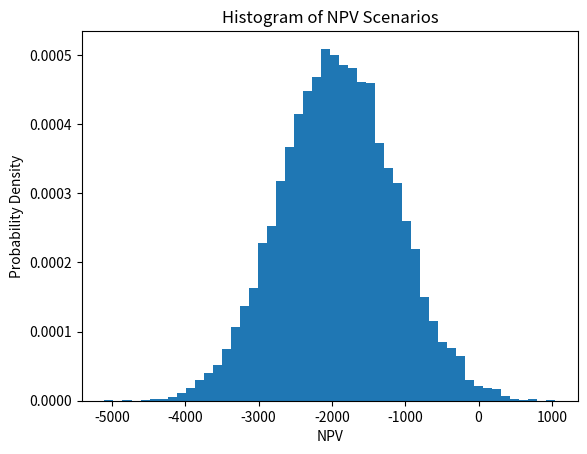

Generate this figure with matplotlib:
import numpy as np
from scipy.stats import norm

# Define inputs
initial_investment = 10000
cash_flows = [2000, 3000, 4000]
discount_rate = 0.05
num_scenarios = 10000

# Define parameters for probability distribution (normal)
mean = 3000  # Replace with actual mean value
sigma = 500  # Replace with actual standard deviation value

probability_distribution = norm(loc=mean, scale=sigma)  # Replace with actual parameters

# Generate random scenarios
np.random.seed(42)
scenarios = np.random.normal(size=(num_scenarios, len(cash_flows)), loc=cash_flows, scale=sigma)

# Compute NPV for each scenario
npvs = []
for scenario in scenarios:
    npv = -initial_investment + sum(scenario / (1 + discount_rate)**(np.arange(len(scenario)) + 1))
    npvs.append(npv)

# Aggregate results
expected_npv = np.mean(npvs)
std_dev = np.std(npvs)

print(f"Expected NPV: {expected_npv:.2f}")
print(f"Standard Deviation of NPV: {std_dev:.2f}")

import matplotlib.pyplot as plt

plt.hist(npvs, bins=50, density=True)
plt.xlabel("NPV")
plt.ylabel("Probability Density")
plt.title("Histogram of NPV Scenarios")
plt.show()
